Run: headless pygame with SDL's dummy video driver; simulated clock (each Clock.tick advances the game by its frame time, no real sleeping); random seed 0; keys injected as events and as key.get_pressed() state; mouse plan: one left click at the window centre at the start of phase 2, then a move to the lower-right quarter at the start of phase 3.
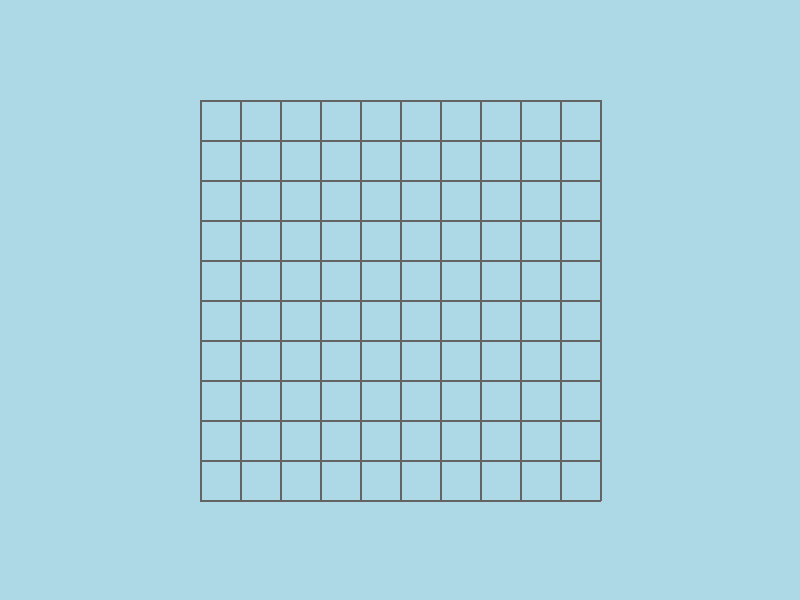
Frame 1 of 4 · flips 1–60 · no input
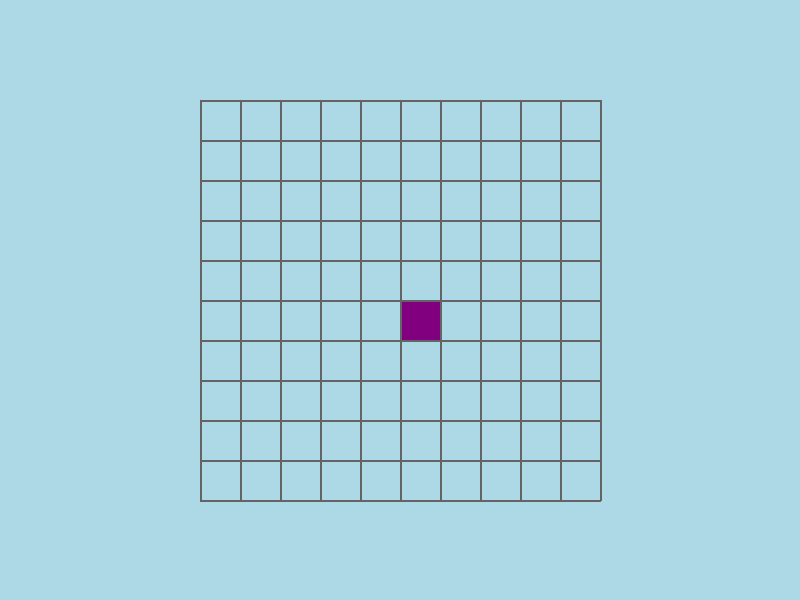
Frame 2 of 4 · flips 61–180 · clicked the window centre · tapped SPACE, RETURN · held RIGHT (→), D
Frame 3 of 4 · flips 181–300 · moved the mouse to the lower-right quarter · held DOWN (↓), S · screen unchanged from frame 2, image omitted
Frame 4 of 4 · flips 301–420 · held LEFT (←), A, UP (↑), W · screen unchanged from frame 3, image omitted

The pygame program that drew these frames:

import os
os.environ['PYGAME_HIDE_SUPPORT_PROMPT'] = "hide"
import pygame # type: ignore

running = False

windowLength = 800
windowWidth = 600

gridLengthStart = 200
gridLengthEnd = 600

gridWidthStart = 100
gridWidthEnd = 500

cellSize = 40
blockSize = 38

gameRow = 10
gameCol = 10

# GREY = (65, 65, 65)
PURPLE = (128, 0, 128)
RED = (255, 0, 0)
GREEN = (0, 255, 0)
YELLOW = (255, 255, 0)
BLUE = (0, 0, 255)
ORANGE = (255, 127, 80)

BACKGROUND_COLOUR = (173, 216, 230)
GRID_COLOUR = (100, 100, 100)

COLOURS = [BACKGROUND_COLOUR, PURPLE, RED, GREEN, YELLOW, BLUE, ORANGE]

                
def Draw_Grid():
    screen = pygame.display.set_mode((windowLength, windowWidth))
    pygame.display.set_caption("Match-3 Game")
    screen.fill(BACKGROUND_COLOUR)

    for x in range(gridLengthStart, gridLengthEnd + cellSize, cellSize): 
        pygame.draw.line(screen, GRID_COLOUR, (x, gridWidthStart), (x, gridWidthEnd), cellSize - blockSize)
        
    for y in range(gridWidthStart, gridWidthEnd + cellSize, cellSize): 
        pygame.draw.line(screen, GRID_COLOUR, (gridLengthStart, y), (gridLengthEnd, y), cellSize - blockSize)

    return screen

def Update_Grid(screen, gameGrid):
    global gameRow, gameCol
    
    for col in range(gameCol):
        for row in range(gameRow):
            realX = gridLengthStart + col * cellSize
            realY = gridWidthStart + row * cellSize
            pygame.draw.rect(screen, COLOURS[gameGrid[col][row]], (realX + cellSize - blockSize, realY + cellSize - blockSize, blockSize, blockSize))

def Start_Game():
    global running, gameRow, gameCol
    gameGrid = [[0 for i in range(gameRow)] for j in range(gameCol)]
    clickedTiles = []
    
    screen = Draw_Grid()

    while running:
        for event in pygame.event.get():
            if event.type == pygame.QUIT:
                running = False
            elif event.type == pygame.MOUSEBUTTONDOWN:
                mouseX, mouseY = event.pos
                col = (mouseX - gridLengthStart) // cellSize
                row = (mouseY - gridWidthStart) // cellSize
                
                if row >= 0 and row < gameRow and col >= 0 and col < gameCol:
                    gameGrid[col][row] = 1
                    Update_Grid(screen, gameGrid)


        pygame.display.update()

def main():
    global running
    running = True

    Start_Game()
    
if __name__ == "__main__":
    main()
